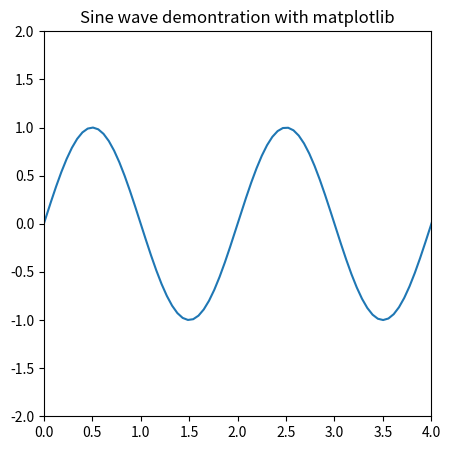

The matplotlib source for this figure:
import numpy as np
import matplotlib.pyplot as plt
import matplotlib.animation as animation


def animate(i):
    line.set_ydata(np.sin(x * np.pi  + i))
    return line,


fig = plt.figure(figsize = (5, 5))
ax = fig.subplots()
x = np.linspace(-np.pi, np.pi + 10, 300)
line, = ax.plot(x, np.sin(x))

ani = animation.FuncAnimation(fig, animate, interval=250, blit=True)
plt.title("Sine wave demontration with matplotlib")
plt.xlim(xmin=0 , xmax=4)
plt.ylim(ymin=-2 , ymax=2)
plt.show()
